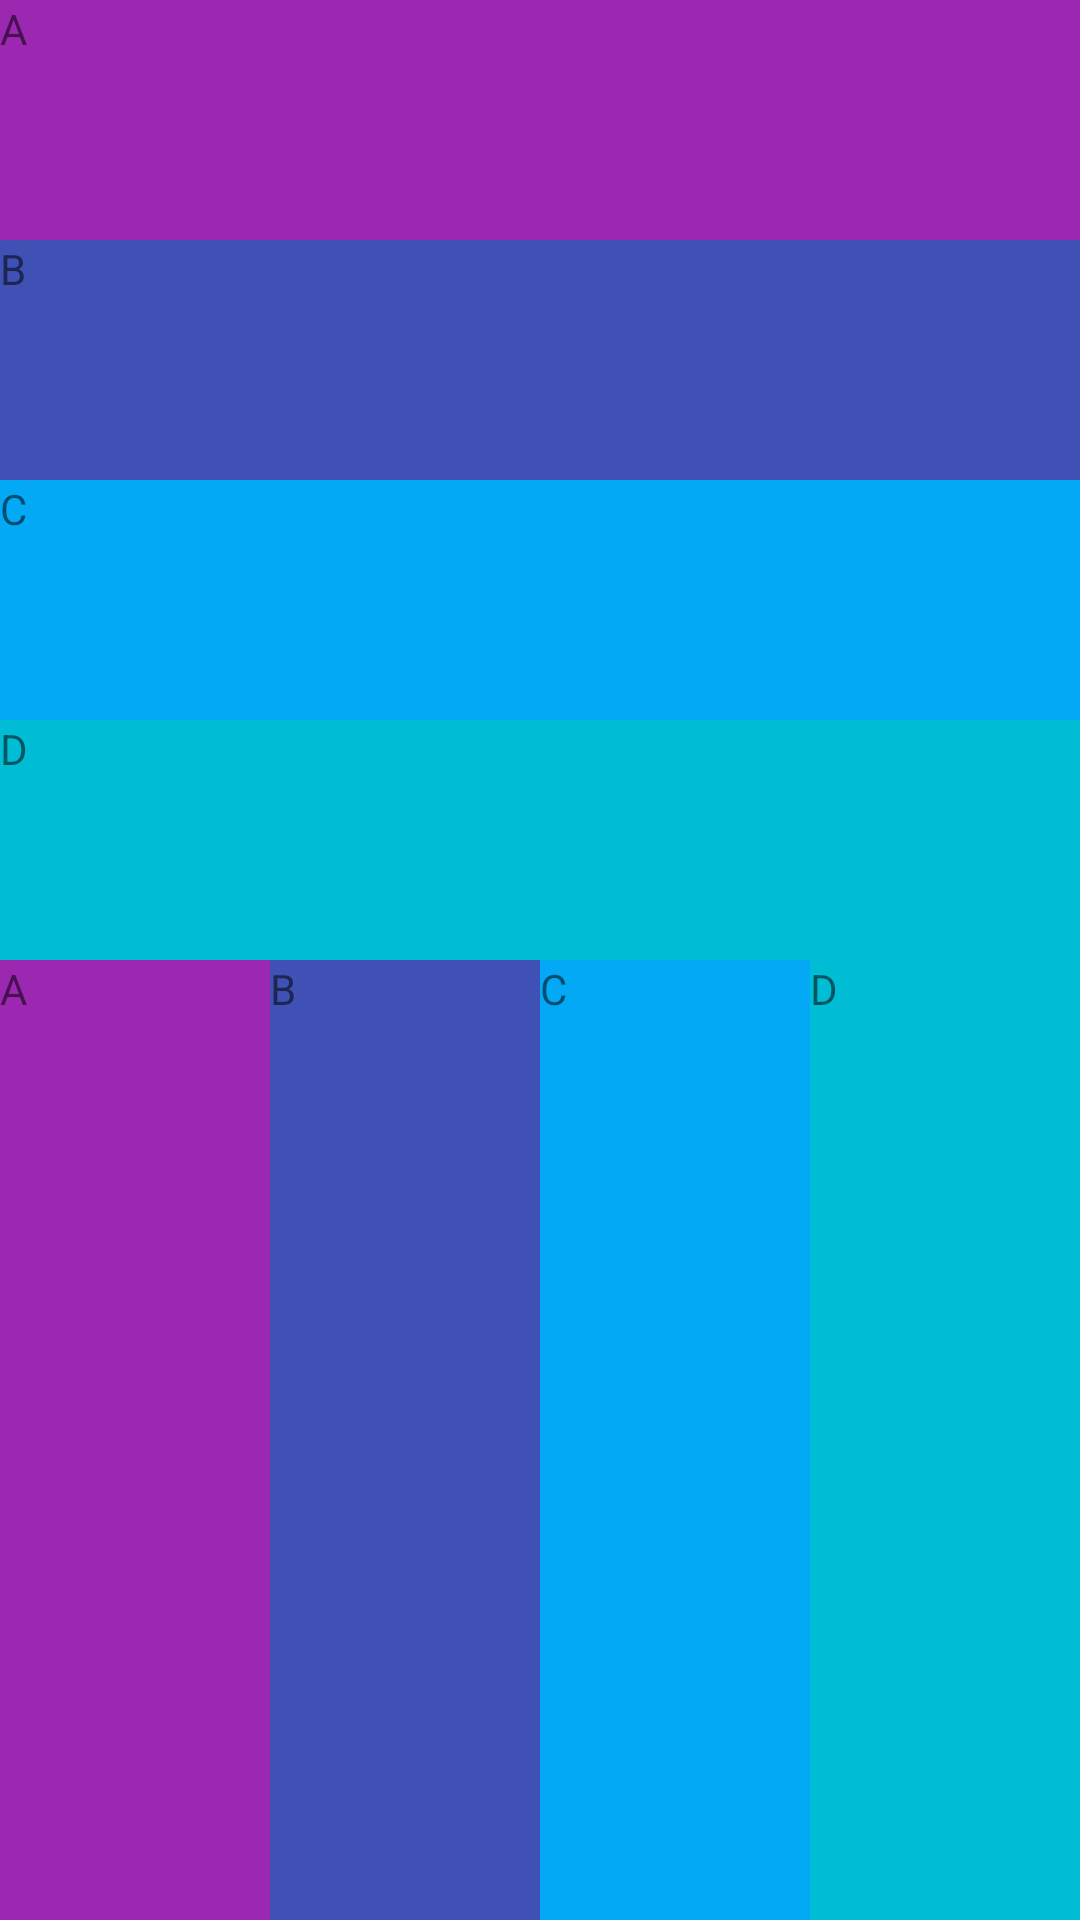

Produce the Android XML layout that renders to this screen, including the resource entries it uses.
<!-- AndroidManifest.xml: application theme Theme.Ss2 -->
<!-- res/layout/orientation_demo2.xml -->
<?xml version="1.0" encoding="utf-8"?>
<androidx.constraintlayout.widget.ConstraintLayout xmlns:android="http://schemas.android.com/apk/res/android"
    android:layout_width="match_parent"
    android:layout_height="match_parent">
    
    <LinearLayout
        android:layout_width="match_parent"
        android:layout_height="match_parent"
        android:orientation="vertical"
        android:weightSum="2"
        >

        <LinearLayout
            android:layout_width="match_parent"
            android:layout_height="0dp"
            android:layout_weight="1"
            android:weightSum="4"
            android:orientation="vertical"
            >
            <TextView
                android:layout_width="match_parent"
                android:layout_height="0dp"
                android:background="#9C27B0"
                android:layout_weight="1"
                android:text="A"/>
            <TextView
                android:layout_width="match_parent"
                android:layout_height="0dp"
                android:background="#3F51B5"
                android:layout_weight="1"
                android:text="B"/>
            <TextView
                android:layout_width="match_parent"
                android:layout_height="0dp"
                android:background="#03A9F4"
                android:layout_weight="1"
                android:text="C"/>
            <TextView
                android:layout_width="match_parent"
                android:layout_height="0dp"
                android:background="#00BCD4"
                android:layout_weight="1"
                android:text="D"/>

        </LinearLayout>

        <LinearLayout
            android:layout_width="match_parent"
            android:layout_height="0dp"
            android:weightSum="4"
            android:layout_weight="1"
            android:orientation="horizontal">

        <TextView
            android:layout_height="match_parent"
            android:layout_width="0dp"
            android:background="#9C27B0"
            android:layout_weight="1"
            android:text="A"/>
        <TextView

            android:layout_height="match_parent"
            android:layout_width="0dp"
            android:background="#3F51B5"
            android:layout_weight="1"
            android:text="B"/>
        <TextView

            android:layout_height="match_parent"
            android:layout_width="0dp"
            android:background="#03A9F4"
            android:layout_weight="1"
            android:text="C"/>
        <TextView

            android:layout_height="match_parent"
            android:layout_width="0dp"
            android:background="#00BCD4"
            android:layout_weight="1"
            android:text="D"/>
        </LinearLayout>
    </LinearLayout>

</androidx.constraintlayout.widget.ConstraintLayout>
<!-- resources referenced by this layout -->
<resources>
  <style name="Theme.Ss2" parent="Theme.MaterialComponents.DayNight.DarkActionBar">
          
          <item name="colorPrimary">@color/purple_500</item>
          <item name="colorPrimaryVariant">@color/purple_700</item>
          <item name="colorOnPrimary">@color/white</item>
          
          <item name="colorSecondary">@color/teal_200</item>
          <item name="colorSecondaryVariant">@color/teal_700</item>
          <item name="colorOnSecondary">@color/black</item>
          
          <item name="android:statusBarColor">?attr/colorPrimaryVariant</item>
          
      </style>
  <color name="purple_500">#FF6200EE</color>
  <color name="purple_700">#FF3700B3</color>
  <color name="white">#FFFFFFFF</color>
  <color name="teal_200">#FF03DAC5</color>
  <color name="teal_700">#FF018786</color>
  <color name="black">#FF000000</color>
</resources>
